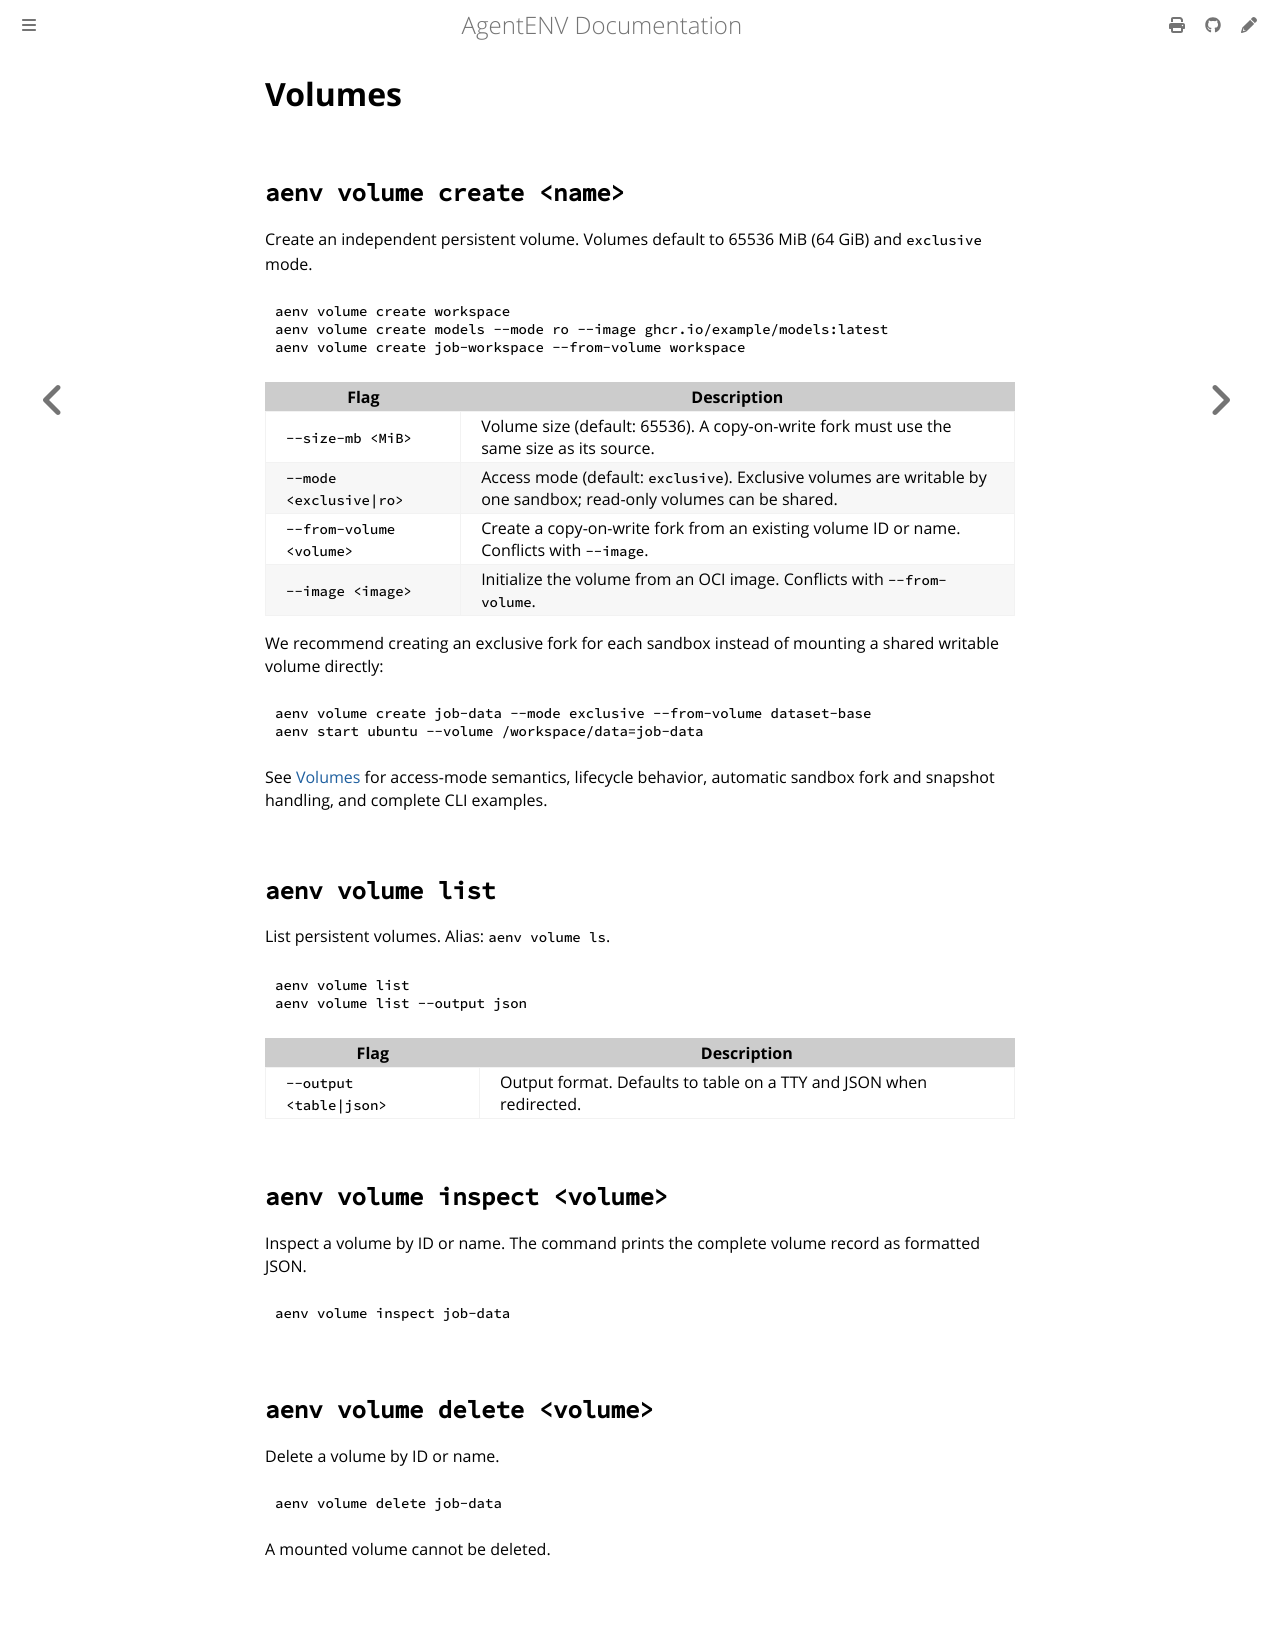

repository: fy2462/AgentENV · page: dev/getting-started/aenv-cli/volumes.html · generator: mdbook

# Volumes

## `aenv volume create <name>`

Create an independent persistent volume. Volumes default to 65536 MiB (64 GiB)
and `exclusive` mode.

```bash
aenv volume create workspace
aenv volume create models --mode ro --image ghcr.io/example/models:latest
aenv volume create job-workspace --from-volume workspace
```

| Flag | Description |
|------|-------------|
| `--size-mb <MiB>` | Volume size (default: 65536). A copy-on-write fork must use the same size as its source. |
| `--mode <exclusive\|ro>` | Access mode (default: `exclusive`). Exclusive volumes are writable by one sandbox; read-only volumes can be shared. |
| `--from-volume <volume>` | Create a copy-on-write fork from an existing volume ID or name. Conflicts with `--image`. |
| `--image <image>` | Initialize the volume from an OCI image. Conflicts with `--from-volume`. |

We recommend creating an exclusive fork for each sandbox instead of mounting a
shared writable volume directly:

```bash
aenv volume create job-data --mode exclusive --from-volume dataset-base
aenv start ubuntu --volume /workspace/data=job-data
```

See [Volumes](../../concepts/volumes/index.md) for access-mode semantics, lifecycle
behavior, automatic sandbox fork and snapshot handling, and complete CLI
examples.

## `aenv volume list`

List persistent volumes. Alias: `aenv volume ls`.

```bash
aenv volume list
aenv volume list --output json
```

| Flag | Description |
|------|-------------|
| `--output <table\|json>` | Output format. Defaults to table on a TTY and JSON when redirected. |

## `aenv volume inspect <volume>`

Inspect a volume by ID or name. The command prints the complete volume record
as formatted JSON.

```bash
aenv volume inspect job-data
```

## `aenv volume delete <volume>`

Delete a volume by ID or name.

```bash
aenv volume delete job-data
```

A mounted volume cannot be deleted.
